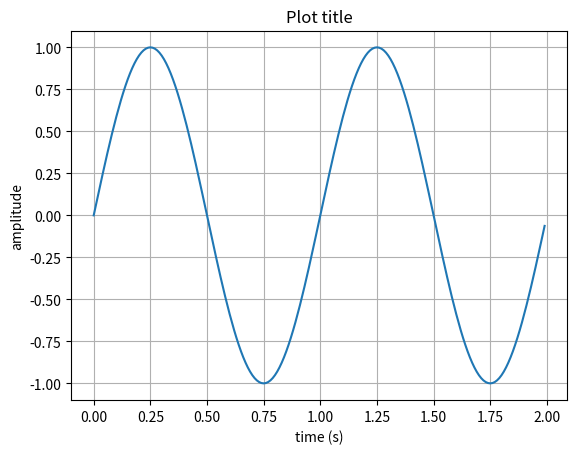

Recreate this plot in Python.
#!/usr/bin/env python

import matplotlib.pyplot as plt
import numpy as np

t = np.arange(0.0, 2.0, 0.01)  # Array 0-2 with steps of 0.01
s = np.sin(2*np.pi*t)          # sin(2pi t)
plt.plot(t, s)                 # Plot

plt.xlabel('time (s)')         # Label the horizontal axis
plt.ylabel('amplitude')        # Label the vertical axis
plt.title('Plot title')        # Plot title
plt.grid(True)                 # Plot a grid
#plt.savefig("test.png")        # Save the plot as png
plt.show()                     # Show the plot to screen


